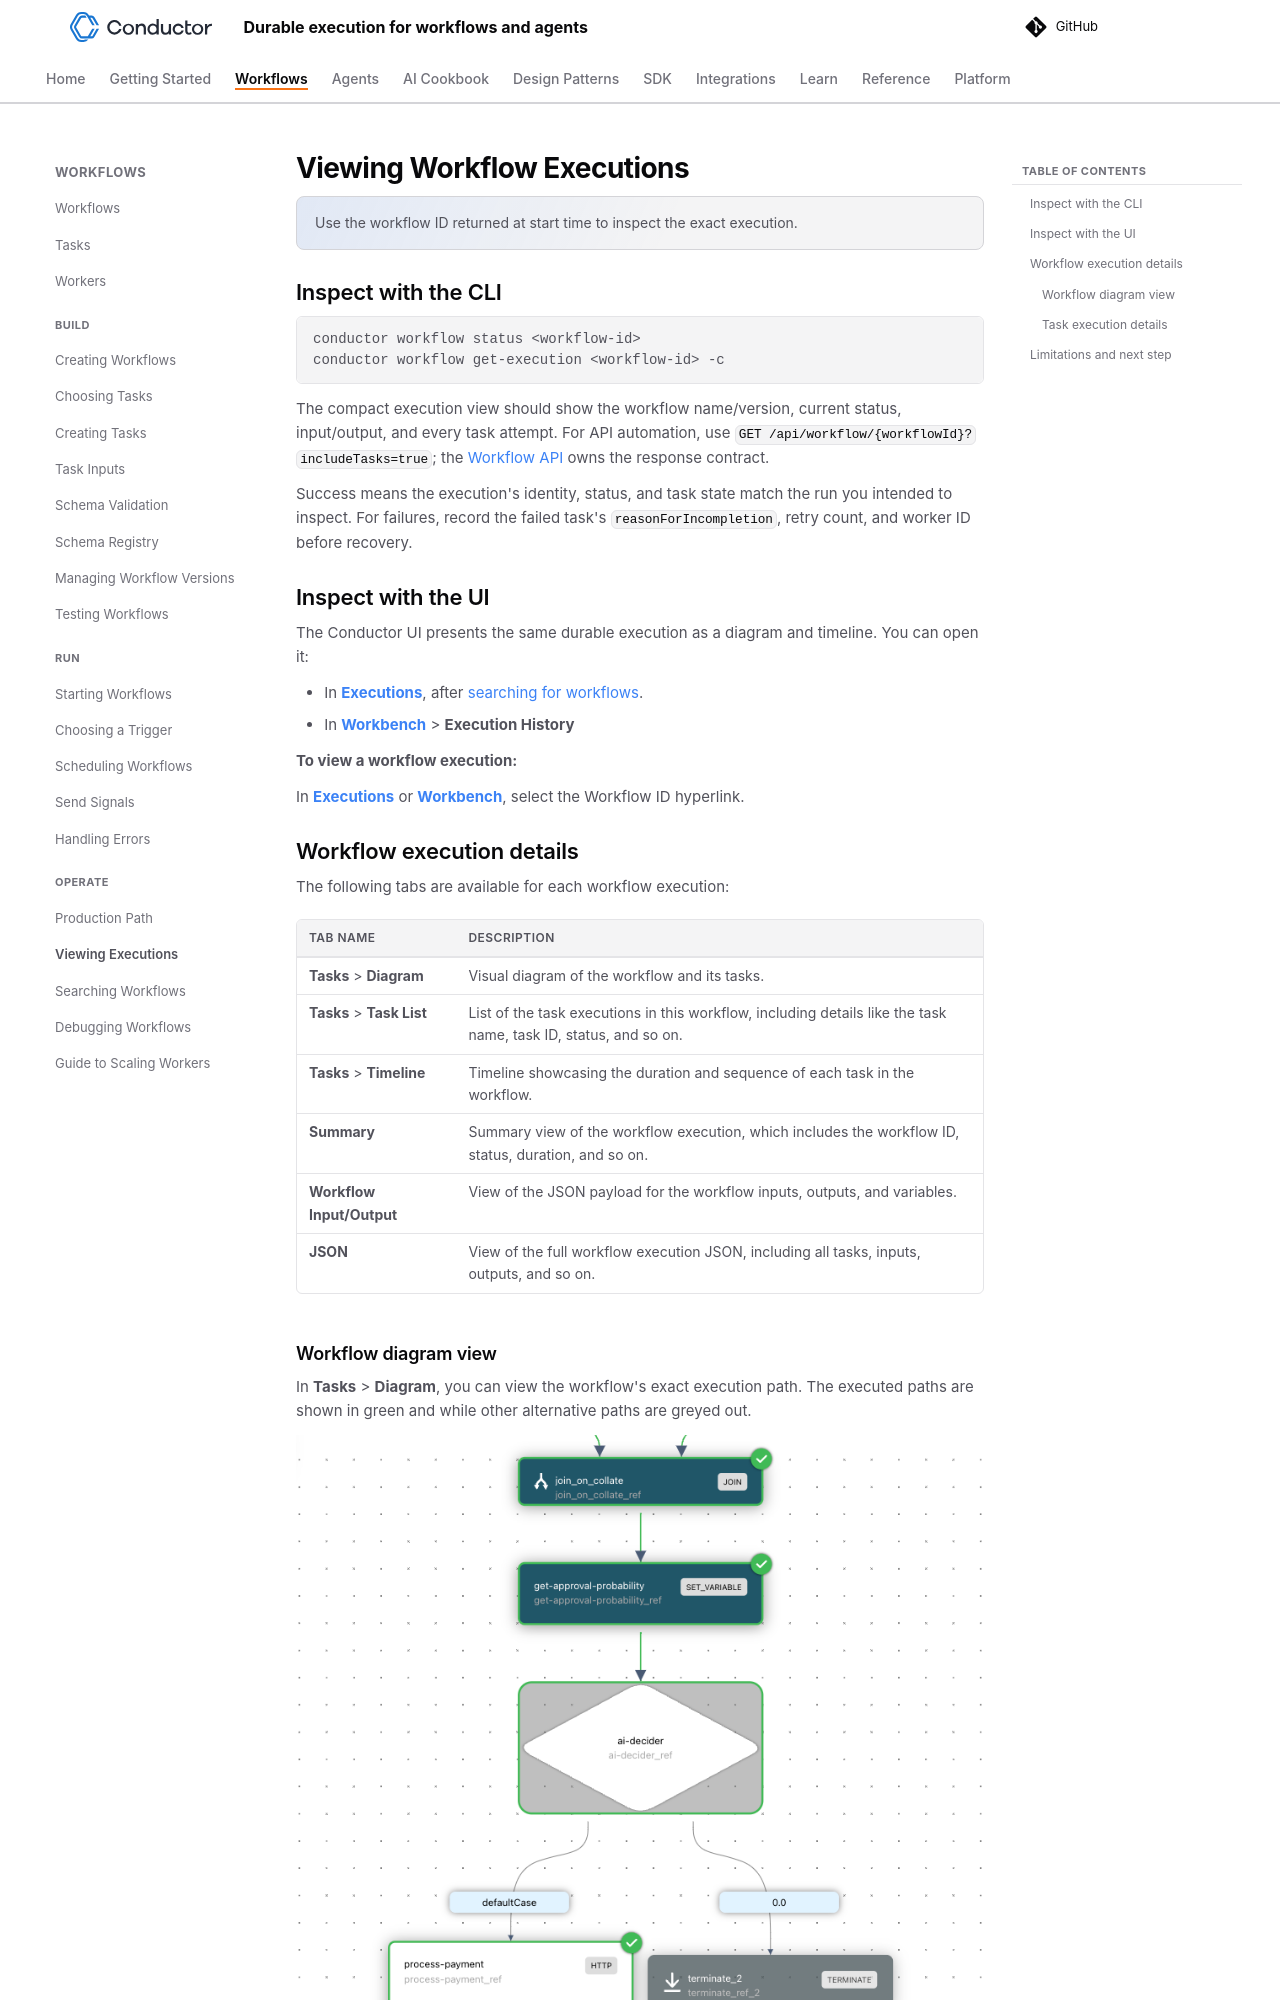

repository: conductor-oss/conductor · page: devguide/how-tos/Workflows/viewing-workflow-executions.html · generator: mkdocs

---
description: "Viewing Workflow Executions — inspect Conductor workflow runs with visual diagrams, task timelines, and input/output data."
---
# Viewing Workflow Executions

Use the workflow ID returned at start time to inspect the exact execution.

## Inspect with the CLI

```bash
conductor workflow status <workflow-id>
conductor workflow get-execution <workflow-id> -c
```

The compact execution view should show the workflow name/version, current status, input/output, and every task attempt. For API automation, use `GET /api/workflow/{workflowId}?includeTasks=true`; the [Workflow API](../../../documentation/api/workflow.md) owns the response contract.

Success means the execution's identity, status, and task state match the run you intended to inspect. For failures, record the failed task's `reasonForIncompletion`, retry count, and worker ID before recovery.

## Inspect with the UI

The Conductor UI presents the same durable execution as a diagram and timeline. You can open it:

- In **[Executions](http://localhost:8080/executions)**, after [searching for workflows](searching-workflows.md).
- In **[Workbench](http://localhost:8080/workbench)** > **Execution History**

**To view a workflow execution:**

In **[Executions](http://localhost:8080/executions)** or **[Workbench](http://localhost:8080/workbench)**, select the Workflow ID hyperlink.


## Workflow execution details

The following tabs are available for each workflow execution:

| Tab Name                   | Description                                               |
|----------------------------|-------------------------------------------------------------------------------------------------------------------|
| **Tasks** > **Diagram**    | Visual diagram of the workflow and its tasks.                                                    |
| **Tasks** > **Task List**  | List of the task executions in this workflow, including details like the task name, task ID, status, and so on.   |
| **Tasks** > **Timeline**   | Timeline showcasing the duration and sequence of each task in the workflow.                                     |
| **Summary**                | Summary view of the workflow execution, which includes the workflow ID, status, duration, and so on.             |
| **Workflow Input/Output**  | View of the JSON payload for the workflow inputs, outputs, and variables.                                            |
| **JSON**                   | View of the full workflow execution JSON, including all tasks, inputs, outputs, and so on.        |
